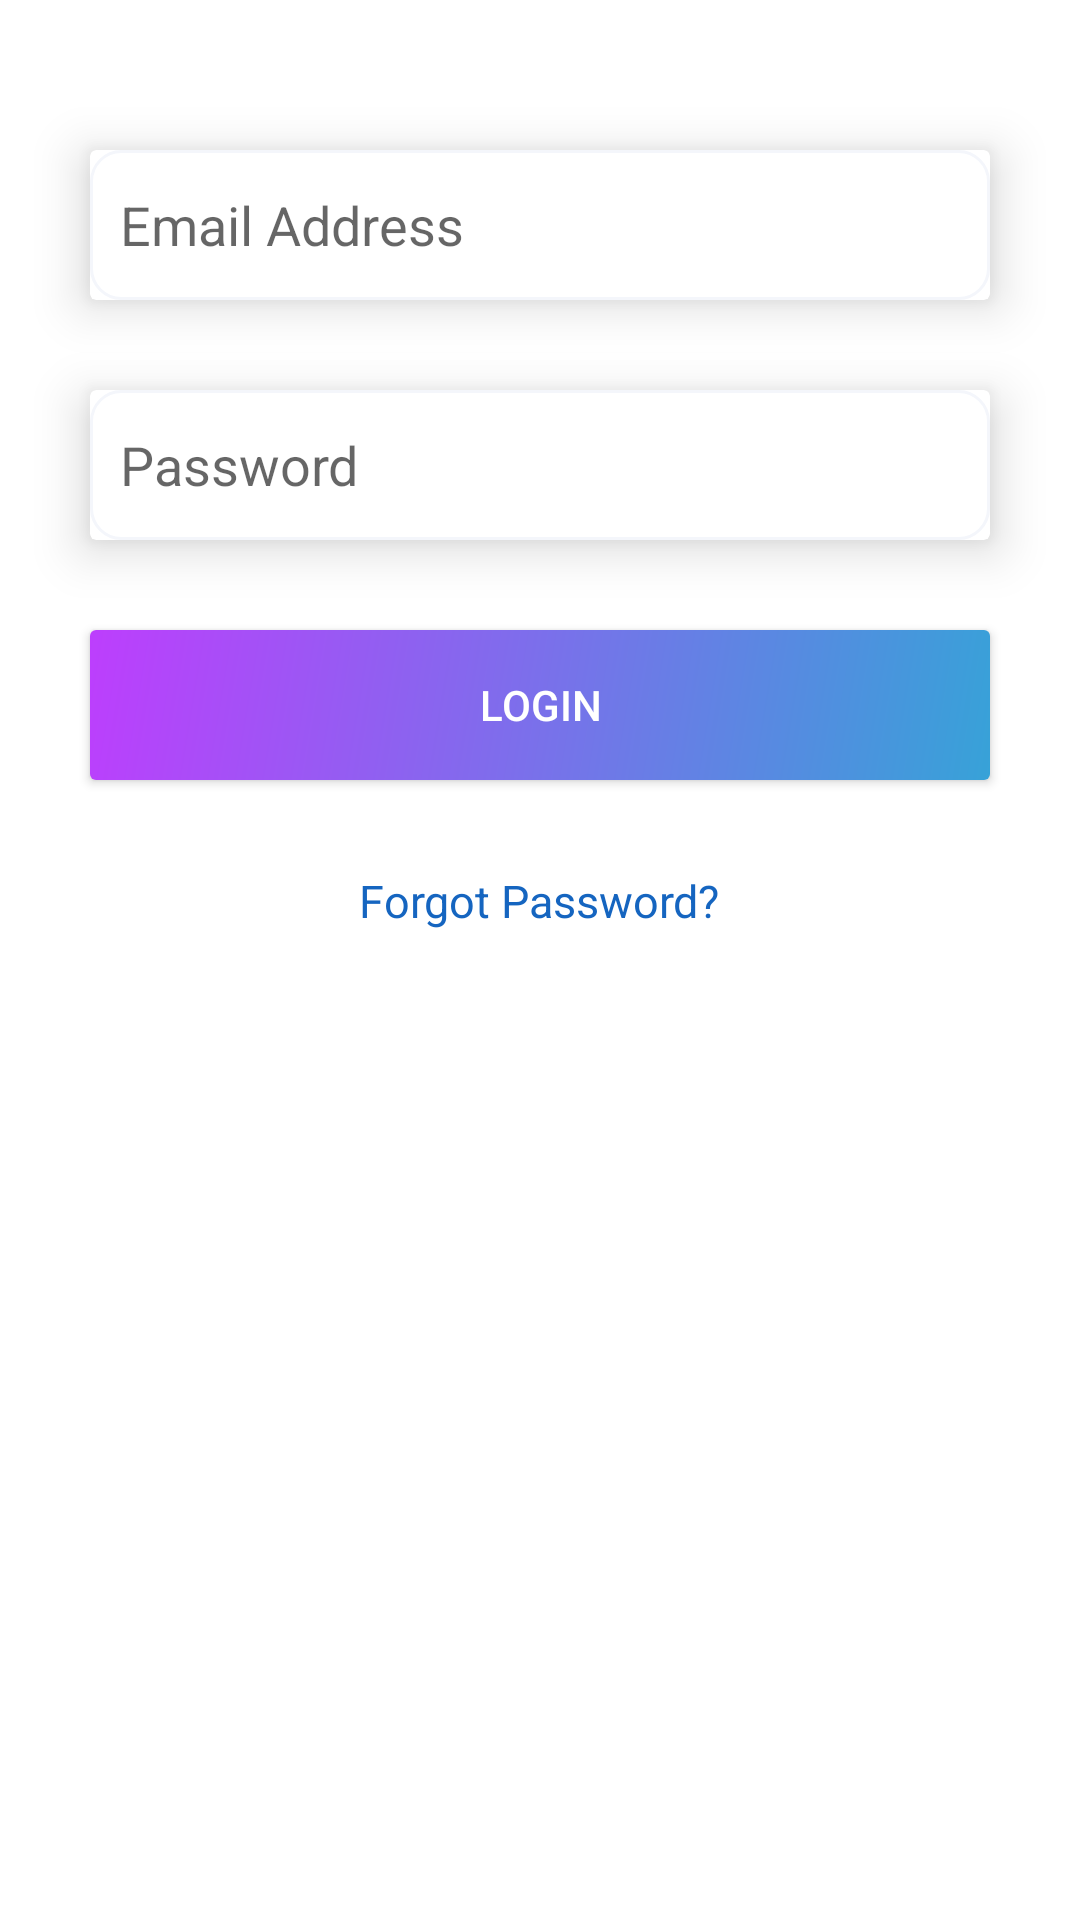

Layout XML and referenced resources for this Android screen:
<!-- AndroidManifest.xml: application theme AppTheme -->
<!-- res/layout/fragmentlogin.xml -->
<?xml version="1.0" encoding="utf-8"?>
<FrameLayout xmlns:android="http://schemas.android.com/apk/res/android"
    xmlns:tools="http://schemas.android.com/tools"
    android:layout_width="match_parent"
    android:layout_height="wrap_content"
    xmlns:card_view="http://schemas.android.com/apk/res-auto"
    android:background="@android:color/white"
    tools:context=".loginfragment">

    <LinearLayout
        android:layout_marginTop="20dp"
        android:layout_width="match_parent"
        android:layout_height="match_parent"
        android:orientation="vertical">

        <androidx.cardview.widget.CardView
            android:layout_gravity="center_horizontal"
            android:layout_marginTop="30dp"
            android:layout_width="wrap_content"
            card_view:cardElevation="10dp"
            android:elevation="8dp"
            android:layout_height="wrap_content">

        <EditText
            android:background="@drawable/edittextboreder"
            android:id="@+id/email"
            android:layout_width="300dp"
            android:layout_height="50dp"
            android:layout_gravity="center_horizontal"
            android:elevation="7dp"

            android:hint="Email Address"
            android:inputType="textEmailAddress"
            android:padding="10dp" />
        </androidx.cardview.widget.CardView>
        <androidx.cardview.widget.CardView
            android:layout_gravity="center_horizontal"
            android:layout_marginTop="30dp"
            card_view:cardElevation="10dp"
            android:layout_width="wrap_content"
            android:layout_height="wrap_content">

        <EditText
            android:id="@+id/password"
            android:layout_width="300dp"
            android:layout_height="50dp"
            android:layout_gravity="center_horizontal"
                android:background="@drawable/edittextboreder"
            android:elevation="7dp"
            android:hint="Password"
            android:inputType="textPassword"
            android:padding="10dp" />
        </androidx.cardview.widget.CardView>
        <Button
            android:onClick="buttonClick"
            android:id="@+id/log"
            android:layout_width="300dp"
            android:layout_height="50dp"
            android:layout_gravity="center_horizontal"
            android:layout_marginTop="30dp"
            android:background="@drawable/buttonback"
            android:text="LOGIN"
            android:textColor="@android:color/white"
            tools:ignore="OnClick" />


        <TextView
            android:layout_width="wrap_content"
            android:layout_height="wrap_content"
            android:layout_gravity="center"
            android:layout_marginTop="30dp"
            android:text="Forgot Password?"
            android:textColor="#1565C0"
            android:textSize="15dp" />
    </LinearLayout>
</FrameLayout>
<!-- resources referenced by this layout -->
<resources>
  <!-- drawable buttonback (drawable) -->
  <?xml version="1.0" encoding="utf-8"?>
  <shape xmlns:android="http://schemas.android.com/apk/res/android"
      android:shape="rectangle">
  
      <gradient
          android:angle="135"
          android:endColor="#bd3efd"
          android:startColor="#37a2d8" />
  
      <corners android:radius="2dp" />
  
  </shape>
  <!-- drawable edittextboreder (drawable) -->
  <?xml version="1.0" encoding="utf-8"?>
  <shape
      xmlns:android="http://schemas.android.com/apk/res/android"
      android:shape="rectangle">
  
      <corners
          android:radius="10dp"/>
      <stroke
          android:color="#f4f6fb"
          android:width="1dp"/>
  </shape>
  <style name="AppTheme" parent="Theme.AppCompat.Light.NoActionBar">
          <item name="colorPrimary">@color/colorPrimary</item>
          <item name="colorPrimaryDark">@color/colorPrimaryDark</item>
          <item name="colorAccent">@color/colorAccent</item>
      </style>
  <!-- not gathered from this repository: default colours our renderer supplied (Android Studio template values) -->
  <color name="colorPrimary">#FF6200EE</color>
  <color name="colorPrimaryDark">#FF3700B3</color>
  <color name="colorAccent">#FF03DAC5</color>
</resources>
